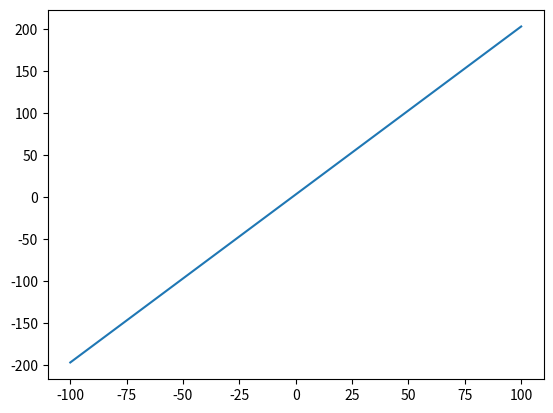

Recreate this plot in Python.
import matplotlib.pyplot as plt
import numpy as np

def lin_eq():
    x=np.linspace(-100,100,100)
    y=(2*x) +3
    plt.plot(x,y)
    plt.show()
    
def main():
    lin_eq()

if __name__=="__main__":
    main()
